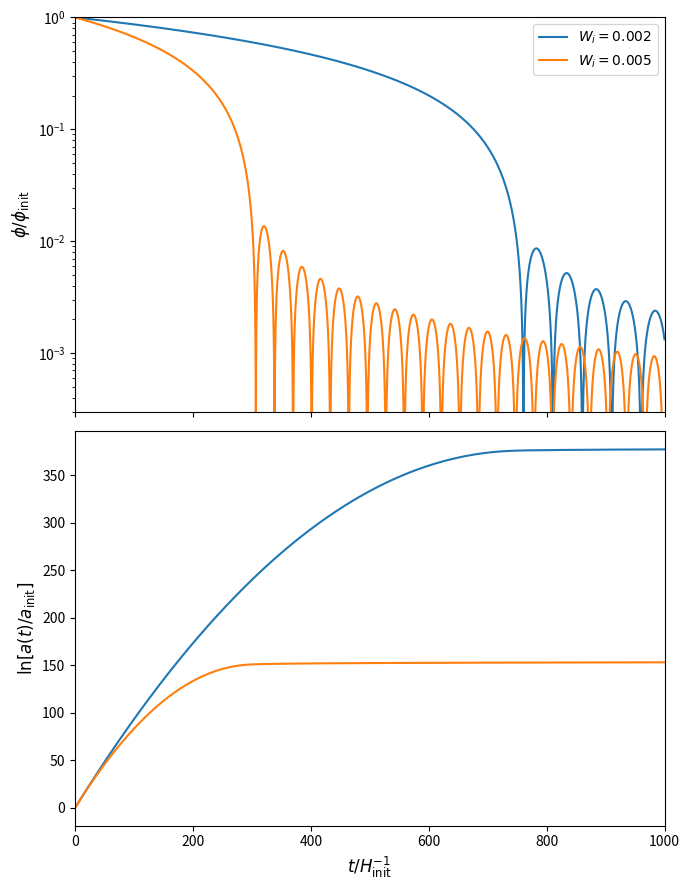

Here is the Python script that generated this plot:
import numpy as np
import matplotlib.pyplot as plt
from scipy.integrate import solve_ivp

def inflation_rhs(tau, u, Wi, Yp0):
    """
    u[0] = Y = phi/phi_i
    u[1] = Y' = dY/dtau
    u[2] = ln(a/a_init)
    """
    Y, Yp, lna = u

    # X = H / H_i from Peacock eq. (11.27)
    denom = Wi + 0.5 * Yp0**2
    X = np.sqrt((Wi * Y**2 + 0.5 * Yp**2) / denom)

    dY_dtau = Yp
    dYp_dtau = -3.0 * X * Yp - 2.0 * Wi * Y   # since dW/dY = 2 Wi Y
    dlna_dtau = X

    return [dY_dtau, dYp_dtau, dlna_dtau]


def solve_model(Wi, tau_max=1000.0, npts=20000):
    # Initial conditions
    Y0 = 1.0
    Yp0 = -(1.0 / 3.0) * (2.0 * Wi * Y0)   # slow-roll initial condition
    lna0 = 0.0

    tau_eval = np.linspace(0.0, tau_max, npts)

    sol = solve_ivp(
        inflation_rhs,
        (0.0, tau_max),
        [Y0, Yp0, lna0],
        args=(Wi, Yp0),
        t_eval=tau_eval,
        rtol=1e-8,
        atol=1e-10,
        method='RK45'
    )

    tau = sol.t
    Y = sol.y[0]
    Yp = sol.y[1]
    lna = sol.y[2]

    # Recompute X and inflation parameter epsilon
    denom = Wi + 0.5 * Yp0**2
    X = np.sqrt((Wi * Y**2 + 0.5 * Yp**2) / denom)

    # For W = Wi Y^2, Peacock states epsilon = eta = (2/3) Wi / Y^2
    epsilon = (2.0 / 3.0) * Wi / (Y**2)

    return tau, Y, Yp, lna, X, epsilon


# Solve for the two cases in the caption
Wi_values = [0.002, 0.005]
results = {}

for Wi in Wi_values:
    results[Wi] = solve_model(Wi)

# Plot
fig, axes = plt.subplots(2, 1, figsize=(7, 9), sharex=True)

# Top panel: phi / phi_init
for Wi in Wi_values:
    tau, Y, Yp, lna, X, epsilon = results[Wi]
    axes[0].plot(tau, np.abs(Y), label=fr"$W_i={Wi}$")

axes[0].set_yscale("log")
axes[0].set_xlim(0, 1000)
axes[0].set_ylim(3e-4, 1)
axes[0].set_ylabel(r"$\phi/\phi_{\rm init}$", fontsize=12)
axes[0].legend()
axes[0].grid(False)

# Bottom panel: ln[a(t)/a_init]
for Wi in Wi_values:
    tau, Y, Yp, lna, X, epsilon = results[Wi]
    axes[1].plot(tau, lna, label=fr"$W_i={Wi}$")

axes[1].set_xlim(0, 1000)
axes[1].set_xlabel(r"$t/H_{\rm init}^{-1}$", fontsize=12)
axes[1].set_ylabel(r"$\ln[a(t)/a_{\rm init}]$", fontsize=12)
axes[1].grid(False)

plt.tight_layout()
plt.show()

# Estimate end of inflation from epsilon = 1
for Wi in Wi_values:
    tau, Y, Yp, lna, X, epsilon = results[Wi]

    idx = np.argmax(epsilon >= 1.0)
    if epsilon[idx] >= 1.0:
        tau_end = tau[idx]
        N_end = lna[idx]
        print(f"Wi = {Wi:.3f}: inflation ends at tau ~ {tau_end:.1f}, N ~ {N_end:.1f}")
    else:
        print(f"Wi = {Wi:.3f}: epsilon never reached 1 by tau = {tau[-1]:.1f}")
